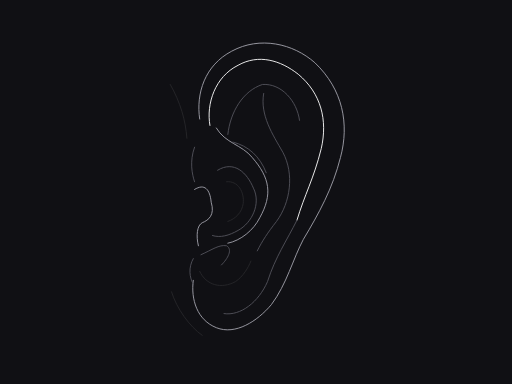
t = 0.00 s
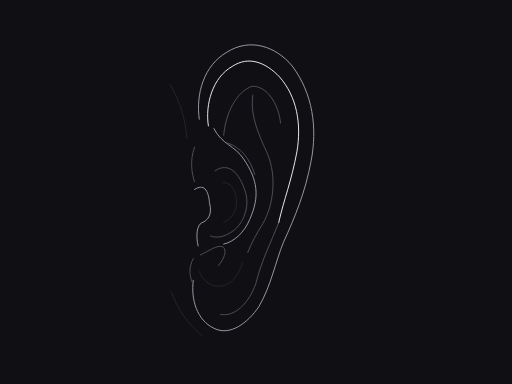
t = 0.90 s
t = 1.60 s: frame unchanged from t = 0.90 s, image omitted
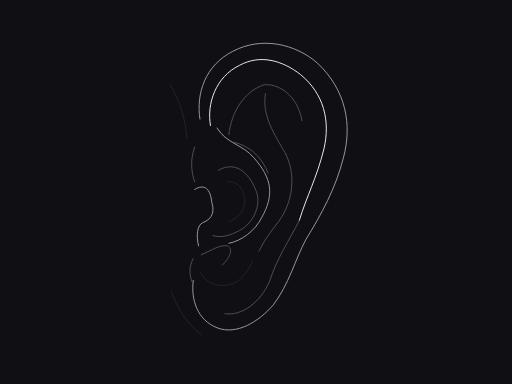
t = 2.50 s
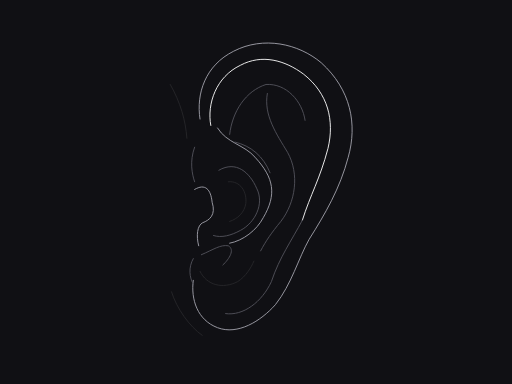
t = 3.40 s
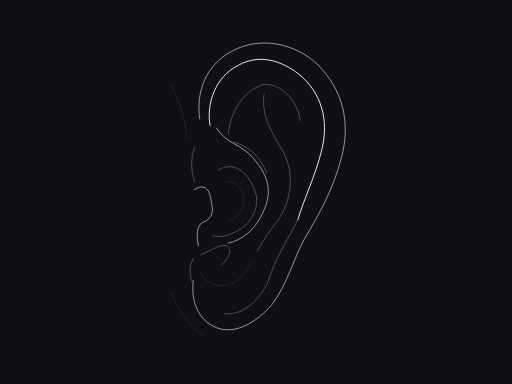
t = 4.28 s

The animated SVG that drew these frames (rendered in a browser with its animation timeline set to each time). Animation: 13 SMIL elements (animate=13); one cycle of 5.00 s, repeats indefinitely.

<svg xmlns="http://www.w3.org/2000/svg" viewBox="0 0 400 300" width="1200" height="900" role="img"><title>Auricle and concha</title><desc>Native cubic curves; anatomical interpretation of our own graphite illustration. No bitmap, texture, filters or tonal fills.</desc><style>svg{background:#101014}path,ellipse,circle{stroke-width:.92;vector-effect:non-scaling-stroke;stroke-linecap:round;stroke-linejoin:round;fill:none}.sil{stroke:#a1a1aa}.mid{stroke:#52525b}.lo{stroke:#27272a}.hi{stroke:#fafafa}</style><rect width="400" height="300" fill="#101014" /><g id="ear-study"><path id="ear-outline" class="sil" d="M156 93 C153 73 160 51 181 40 C203 28 229 34 246 49 C268 70 273 97 266 123 C260 147 249 167 237 187 C229 202 224 222 212 238 C201 251 184 262 169 256 C154 250 149 234 151 219" fill="none" ><animate attributeName="d" dur="5s" repeatCount="indefinite" calcMode="spline" keyTimes="0;0.18;0.32;0.56;0.72;0.9;1" keySplines=".42 0 .58 1;.42 0 .58 1;.42 0 .58 1;.42 0 .58 1;.42 0 .58 1;.42 0 .58 1" values="M156 93 C153 73 160 51 181 40 C203 28 229 34 246 49 C268 70 273 97 266 123 C260 147 249 167 237 187 C229 202 224 222 212 238 C201 251 184 262 169 256 C154 250 149 234 151 219;M155.6663 93.1304 C152.9031 73.0522 159.2621 51.2348 177.2511 40.7826 C195.1225 29.3565 215.382 36.0348 228.229 51.4783 C244.4584 73.0522 248.0901 100.1826 243 126 C238.605 149.8435 230.4672 169.5565 221.4633 189.2435 C215.382 204.0348 211.5471 223.9043 202.2281 239.5913 C193.5287 252.3043 179.7364 262.8609 167.1189 256.4696 C153.8325 250.0783 149 234 151 219;M155.6663 93.1304 C152.9031 73.0522 159.2621 51.2348 177.2511 40.7826 C195.1225 29.3565 215.382 36.0348 228.229 51.4783 C244.4584 73.0522 248.0901 100.1826 243 126 C238.605 149.8435 230.4672 169.5565 221.4633 189.2435 C215.382 204.0348 211.5471 223.9043 202.2281 239.5913 C193.5287 252.3043 179.7364 262.8609 167.1189 256.4696 C153.8325 250.0783 149 234 151 219;M156.2609 93 C153.1043 73 160.4696 51 182.5652 40 C205.713 28 233.0696 34 250.9565 49 C274.1043 70 279.3652 97 272 123 C265.687 147 254.113 167 241.487 187 C233.0696 202 227.8087 222 215.1826 238 C203.6087 251 185.7217 262 169.9391 256 C154.1565 250 149 234 151 219;M156.2609 93 C153.1043 73 160.4696 51 182.5652 40 C205.713 28 233.0696 34 250.9565 49 C274.1043 70 279.3652 97 272 123 C265.687 147 254.113 167 241.487 187 C233.0696 202 227.8087 222 215.1826 238 C203.6087 251 185.7217 262 169.9391 256 C154.1565 250 149 234 151 219;M156 93 C153 73 160 51 181 40 C203 28 229 34 246 49 C268 70 273 97 266 123 C260 147 249 167 237 187 C229 202 224 222 212 238 C201 251 184 262 169 256 C154 250 149 234 151 219;M156 93 C153 73 160 51 181 40 C203 28 229 34 246 49 C268 70 273 97 266 123 C260 147 249 167 237 187 C229 202 224 222 212 238 C201 251 184 262 169 256 C154 250 149 234 151 219"/></path><path id="ear-helix" class="hi" d="M164 98 C161 81 168 60 186 51 C202 42 219 47 233 58 C251 73 256 94 251 116 C245 140 238 152 232 172" fill="none" ><animate attributeName="d" dur="5s" repeatCount="indefinite" calcMode="spline" keyTimes="0;0.18;0.32;0.56;0.72;0.9;1" keySplines=".42 0 .58 1;.42 0 .58 1;.42 0 .58 1;.42 0 .58 1;.42 0 .58 1;.42 0 .58 1" values="M164 98 C161 81 168 60 186 51 C202 42 219 47 233 58 C251 73 256 94 251 116 C245 140 238 152 232 172;M162.7877 98.3391 C160.1493 81.2609 166.2586 60.4435 181.3839 51.913 C194.3263 43.3304 207.6845 48.7739 218.4308 60.1391 C231.9548 75.6087 235.6581 96.7391 231.9548 118.6087 C227.481 142.4522 222.2189 154.2696 217.6702 174.113;M162.7877 98.3391 C160.1493 81.2609 166.2586 60.4435 181.3839 51.913 C194.3263 43.3304 207.6845 48.7739 218.4308 60.1391 C231.9548 75.6087 235.6581 96.7391 231.9548 118.6087 C227.481 142.4522 222.2189 154.2696 217.6702 174.113;M164.6783 98 C161.5217 81 168.887 60 187.8261 51 C204.6609 42 222.5478 47 237.2783 58 C256.2174 73 261.4783 94 256.2174 116 C249.9043 140 242.5391 152 236.2261 172;M164.6783 98 C161.5217 81 168.887 60 187.8261 51 C204.6609 42 222.5478 47 237.2783 58 C256.2174 73 261.4783 94 256.2174 116 C249.9043 140 242.5391 152 236.2261 172;M164 98 C161 81 168 60 186 51 C202 42 219 47 233 58 C251 73 256 94 251 116 C245 140 238 152 232 172;M164 98 C161 81 168 60 186 51 C202 42 219 47 233 58 C251 73 256 94 251 116 C245 140 238 152 232 172"/></path><path id="helix-return" class="mid" d="M232 172 C224 188 215 201 209 220 C202 236 188 247 175 245" fill="none" ><animate attributeName="d" dur="5s" repeatCount="indefinite" calcMode="spline" keyTimes="0;0.18;0.32;0.56;0.72;0.9;1" keySplines=".42 0 .58 1;.42 0 .58 1;.42 0 .58 1;.42 0 .58 1;.42 0 .58 1;.42 0 .58 1" values="M232 172 C224 188 215 201 209 220 C202 236 188 247 175 245;M217.6702 174.113 C211.5471 189.9043 204.5737 202.6696 199.8712 221.513 C194.3263 237.3304 183.0243 247.9652 172.2262 245.6261;M217.6702 174.113 C211.5471 189.9043 204.5737 202.6696 199.8712 221.513 C194.3263 237.3304 183.0243 247.9652 172.2262 245.6261;M236.2261 172 C227.8087 188 218.3391 201 212.0261 220 C204.6609 236 189.9304 247 176.2522 245;M236.2261 172 C227.8087 188 218.3391 201 212.0261 220 C204.6609 236 189.9304 247 176.2522 245;M232 172 C224 188 215 201 209 220 C202 236 188 247 175 245;M232 172 C224 188 215 201 209 220 C202 236 188 247 175 245"/></path><path id="helix-ridge" class="sil" d="M169 100 C176 112 189 113 197 123 C211 139 213 152 203 170 C198 180 188 188 178 190" fill="none" ><animate attributeName="d" dur="5s" repeatCount="indefinite" calcMode="spline" keyTimes="0;0.18;0.32;0.56;0.72;0.9;1" keySplines=".42 0 .58 1;.42 0 .58 1;.42 0 .58 1;.42 0 .58 1;.42 0 .58 1;.42 0 .58 1" values="M169 100 C176 112 189 113 197 123 C211 139 213 152 203 170 C198 180 188 188 178 190;M167.1189 100.4696 C173.0691 112.6522 183.8419 113.9913 190.3241 124.2 C201.4437 140.5652 203.0112 153.6174 195.1225 171.3565 C191.1275 181.2261 183.0243 188.9652 174.7482 190.7043;M167.1189 100.4696 C173.0691 112.6522 183.8419 113.9913 190.3241 124.2 C201.4437 140.5652 203.0112 153.6174 195.1225 171.3565 C191.1275 181.2261 183.0243 188.9652 174.7482 190.7043;M169.9391 100 C177.3043 112 190.9826 113 199.4 123 C214.1304 139 216.2348 152 205.713 170 C200.4522 180 189.9304 188 179.4087 190;M169.9391 100 C177.3043 112 190.9826 113 199.4 123 C214.1304 139 216.2348 152 205.713 170 C200.4522 180 189.9304 188 179.4087 190;M169 100 C176 112 189 113 197 123 C211 139 213 152 203 170 C198 180 188 188 178 190;M169 100 C176 112 189 113 197 123 C211 139 213 152 203 170 C198 180 188 188 178 190"/></path><path id="superior-crus" class="mid" d="M178 105 C180 87 190 71 205 66 C220 65 232 79 234 94" fill="none" ><animate attributeName="d" dur="5s" repeatCount="indefinite" calcMode="spline" keyTimes="0;0.18;0.32;0.56;0.72;0.9;1" keySplines=".42 0 .58 1;.42 0 .58 1;.42 0 .58 1;.42 0 .58 1;.42 0 .58 1;.42 0 .58 1" values="M178 105 C180 87 190 71 205 66 C220 65 232 79 234 94;M174.7482 105.7043 C176.4188 87.7565 184.6578 72.0174 196.7107 67.4087 C208.4593 66.8 217.6702 81.113 219.1905 96.1652;M174.7482 105.7043 C176.4188 87.7565 184.6578 72.0174 196.7107 67.4087 C208.4593 66.8 217.6702 81.113 219.1905 96.1652;M179.4087 105 C181.513 87 192.0348 71 207.8174 66 C223.6 65 236.2261 79 238.3304 94;M179.4087 105 C181.513 87 192.0348 71 207.8174 66 C223.6 65 236.2261 79 238.3304 94;M178 105 C180 87 190 71 205 66 C220 65 232 79 234 94;M178 105 C180 87 190 71 205 66 C220 65 232 79 234 94"/></path><path id="antihelix" class="mid" d="M206 73 C203 90 213 105 221 119 C230 136 227 158 216 173 C209 182 205 188 201 196" fill="none" ><animate attributeName="d" dur="5s" repeatCount="indefinite" calcMode="spline" keyTimes="0;0.18;0.32;0.56;0.72;0.9;1" keySplines=".42 0 .58 1;.42 0 .58 1;.42 0 .58 1;.42 0 .58 1;.42 0 .58 1;.42 0 .58 1" values="M206 73 C203 90 213 105 221 119 C230 136 227 158 216 173 C209 182 205 188 201 196;M197.5028 74.4348 C195.1225 91.3565 203.0112 106.6174 209.2329 120.8261 C216.1458 138.0609 213.8513 159.9826 205.3532 174.6957 C199.8712 183.513 196.7107 189.4087 193.5287 197.3043;M197.5028 74.4348 C195.1225 91.3565 203.0112 106.6174 209.2329 120.8261 C216.1458 138.0609 213.8513 159.9826 205.3532 174.6957 C199.8712 183.513 196.7107 189.4087 193.5287 197.3043;M208.8696 73 C205.713 90 216.2348 105 224.6522 119 C234.1217 136 230.9652 158 219.3913 173 C212.0261 182 207.8174 188 203.6087 196;M208.8696 73 C205.713 90 216.2348 105 224.6522 119 C234.1217 136 230.9652 158 219.3913 173 C212.0261 182 207.8174 188 203.6087 196;M206 73 C203 90 213 105 221 119 C230 136 227 158 216 173 C209 182 205 188 201 196;M206 73 C203 90 213 105 221 119 C230 136 227 158 216 173 C209 182 205 188 201 196"/></path><path id="antihelix-branch" class="mid" d="M182 111 C194 114 203 122 208 135" fill="none" ><animate attributeName="d" dur="5s" repeatCount="indefinite" calcMode="spline" keyTimes="0;0.18;0.32;0.56;0.72;0.9;1" keySplines=".42 0 .58 1;.42 0 .58 1;.42 0 .58 1;.42 0 .58 1;.42 0 .58 1;.42 0 .58 1" values="M182 111 C194 114 203 122 208 135;M178.0815 111.8087 C187.9051 115.1217 195.1225 123.3565 199.083 136.487;M178.0815 111.8087 C187.9051 115.1217 195.1225 123.3565 199.083 136.487;M183.6174 111 C196.2435 114 205.713 122 210.9739 135;M183.6174 111 C196.2435 114 205.713 122 210.9739 135;M182 111 C194 114 203 122 208 135;M182 111 C194 114 203 122 208 135"/></path><path id="concha-rim" class="mid" d="M170 133 C183 125 193 135 198 147 C204 159 197 174 186 180 C179 184 172 186 166 184" fill="none" ><animate attributeName="d" dur="5s" repeatCount="indefinite" calcMode="spline" keyTimes="0;0.18;0.32;0.56;0.72;0.9;1" keySplines=".42 0 .58 1;.42 0 .58 1;.42 0 .58 1;.42 0 .58 1;.42 0 .58 1;.42 0 .58 1" values="M170 133 C183 125 193 135 198 147 C204 159 197 174 186 180 C179 184 172 186 166 184;M167.9765 133.4957 C178.9099 125.8348 187.0956 136.0957 191.1275 148.2261 C195.9173 160.3826 190.3241 175.2 181.3839 180.913 C175.5845 184.7304 169.6838 186.5478 164.5294 184.3913;M167.9765 133.4957 C178.9099 125.8348 187.0956 136.0957 191.1275 148.2261 C195.9173 160.3826 190.3241 175.2 181.3839 180.913 C175.5845 184.7304 169.6838 186.5478 164.5294 184.3913;M170.9913 133 C184.6696 125 195.1913 135 200.4522 147 C206.7652 159 199.4 174 187.8261 180 C180.4609 184 173.0957 186 166.7826 184;M170.9913 133 C184.6696 125 195.1913 135 200.4522 147 C206.7652 159 199.4 174 187.8261 180 C180.4609 184 173.0957 186 166.7826 184;M170 133 C183 125 193 135 198 147 C204 159 197 174 186 180 C179 184 172 186 166 184;M170 133 C183 125 193 135 198 147 C204 159 197 174 186 180 C179 184 172 186 166 184"/></path><path id="tragus" class="sil" d="M152 148 C160 143 164 148 165 158 C168 168 163 172 158 174 C154 176 153 184 155 192" fill="none" ><animate attributeName="d" dur="5s" repeatCount="indefinite" calcMode="spline" keyTimes="0;0.18;0.32;0.56;0.72;0.9;1" keySplines=".42 0 .58 1;.42 0 .58 1;.42 0 .58 1;.42 0 .58 1;.42 0 .58 1;.42 0 .58 1" values="M152 148 C160 143 164 148 165 158 C168 168 163 172 158 174 C154 176 153 184 155 192;M151.962 148.0261 C159.2621 143.2348 162.7877 148.3391 163.6601 158.3652 C166.2586 168.4435 161.9119 172.313 157.4744 174.1826 C153.8325 176.0783 152.9031 184.0522 154.7531 192.1043;M151.962 148.0261 C159.2621 143.2348 162.7877 148.3391 163.6601 158.3652 C166.2586 168.4435 161.9119 172.313 157.4744 174.1826 C153.8325 176.0783 152.9031 184.0522 154.7531 192.1043;M152.0522 148 C160.4696 143 164.6783 148 165.7304 158 C168.887 168 163.6261 172 158.3652 174 C154.1565 176 153.1043 184 155.2087 192;M152.0522 148 C160.4696 143 164.6783 148 165.7304 158 C168.887 168 163.6261 172 158.3652 174 C154.1565 176 153.1043 184 155.2087 192;M152 148 C160 143 164 148 165 158 C168 168 163 172 158 174 C154 176 153 184 155 192;M152 148 C160 143 164 148 165 158 C168 168 163 172 158 174 C154 176 153 184 155 192"/></path><path id="antitragus" class="mid" d="M157 199 C166 195 171 191 177 192 C182 195 178 202 173 207" fill="none" ><animate attributeName="d" dur="5s" repeatCount="indefinite" calcMode="spline" keyTimes="0;0.18;0.32;0.56;0.72;0.9;1" keySplines=".42 0 .58 1;.42 0 .58 1;.42 0 .58 1;.42 0 .58 1;.42 0 .58 1;.42 0 .58 1" values="M157 199 C166 195 171 191 177 192 C182 195 178 202 173 207;M156.5731 199.1565 C164.5294 195.3913 168.8314 191.5217 173.9097 192.6783 C178.0815 195.8087 174.7482 202.7043 170.5336 207.5739;M156.5731 199.1565 C164.5294 195.3913 168.8314 191.5217 173.9097 192.6783 C178.0815 195.8087 174.7482 202.7043 170.5336 207.5739;M157.313 199 C166.7826 195 172.0435 191 178.3565 192 C183.6174 195 179.4087 202 174.1478 207;M157.313 199 C166.7826 195 172.0435 191 178.3565 192 C183.6174 195 179.4087 202 174.1478 207;M157 199 C166 195 171 191 177 192 C182 195 178 202 173 207;M157 199 C166 195 171 191 177 192 C182 195 178 202 173 207"/></path><path id="lobe-fold" class="lo" d="M156 212 C161 223 173 226 184 220 C190 216 194 209 196 204" fill="none" ><animate attributeName="d" dur="5s" repeatCount="indefinite" calcMode="spline" keyTimes="0;0.18;0.32;0.56;0.72;0.9;1" keySplines=".42 0 .58 1;.42 0 .58 1;.42 0 .58 1;.42 0 .58 1;.42 0 .58 1;.42 0 .58 1" values="M156 212 C161 223 173 226 184 220 C190 216 194 209 196 204;M155.6663 212.1304 C160.1493 223.2609 170.5336 226.5739 179.7364 220.8609 C184.6578 217.0174 187.9051 210.1217 189.5193 205.1739;M155.6663 212.1304 C160.1493 223.2609 170.5336 226.5739 179.7364 220.8609 C184.6578 217.0174 187.9051 210.1217 189.5193 205.1739;M156.2609 212 C161.5217 223 174.1478 226 185.7217 220 C192.0348 216 196.2435 209 198.3478 204;M156.2609 212 C161.5217 223 174.1478 226 185.7217 220 C192.0348 216 196.2435 209 198.3478 204;M156 212 C161 223 173 226 184 220 C190 216 194 209 196 204;M156 212 C161 223 173 226 184 220 C190 216 194 209 196 204"/></path><path id="ear-attachment" class="mid" d="M152 115 C148 126 150 136 152 142 M151 202 C147 209 148 217 151 222" fill="none" ><animate attributeName="d" dur="5s" repeatCount="indefinite" calcMode="spline" keyTimes="0;0.18;0.32;0.56;0.72;0.9;1" keySplines=".42 0 .58 1;.42 0 .58 1;.42 0 .58 1;.42 0 .58 1;.42 0 .58 1;.42 0 .58 1" values="M152 115 C148 126 150 136 152 142 M151 202 C147 209 148 217 151 222;M151.962 115.0261 C148 126 150 136 151.962 142.0261 M151 202 C147 209 148 217 151 222;M151.962 115.0261 C148 126 150 136 151.962 142.0261 M151 202 C147 209 148 217 151 222;M152.0522 115 C148 126 150 136 152.0522 142 M151 202 C147 209 148 217 151 222;M152.0522 115 C148 126 150 136 152.0522 142 M151 202 C147 209 148 217 151 222;M152 115 C148 126 150 136 152 142 M151 202 C147 209 148 217 151 222;M152 115 C148 126 150 136 152 142 M151 202 C147 209 148 217 151 222"/></path><path id="temporal-plane" class="lo" d="M133 66 C141 80 145 94 146 108 M134 228 C138 241 148 255 158 262" fill="none" /><path id="concha-depth" class="lo" d="M177 142 C186 141 191 150 190 159 C189 166 184 171 178 173" fill="none" ><animate attributeName="d" dur="5s" repeatCount="indefinite" calcMode="spline" keyTimes="0;0.18;0.32;0.56;0.72;0.9;1" keySplines=".42 0 .58 1;.42 0 .58 1;.42 0 .58 1;.42 0 .58 1;.42 0 .58 1;.42 0 .58 1" values="M177 142 C186 141 191 150 190 159 C189 166 184 171 178 173;M173.9097 142.6783 C181.3839 141.913 185.472 151.0435 184.6578 160.0174 C183.8419 166.9913 179.7364 171.8609 174.7482 173.7043;M173.9097 142.6783 C181.3839 141.913 185.472 151.0435 184.6578 160.0174 C183.8419 166.9913 179.7364 171.8609 174.7482 173.7043;M178.3565 142 C187.8261 141 193.087 150 192.0348 159 C190.9826 166 185.7217 171 179.4087 173;M178.3565 142 C187.8261 141 193.087 150 192.0348 159 C190.9826 166 185.7217 171 179.4087 173;M177 142 C186 141 191 150 190 159 C189 166 184 171 178 173;M177 142 C186 141 191 150 190 159 C189 166 184 171 178 173"/></path></g></svg>
